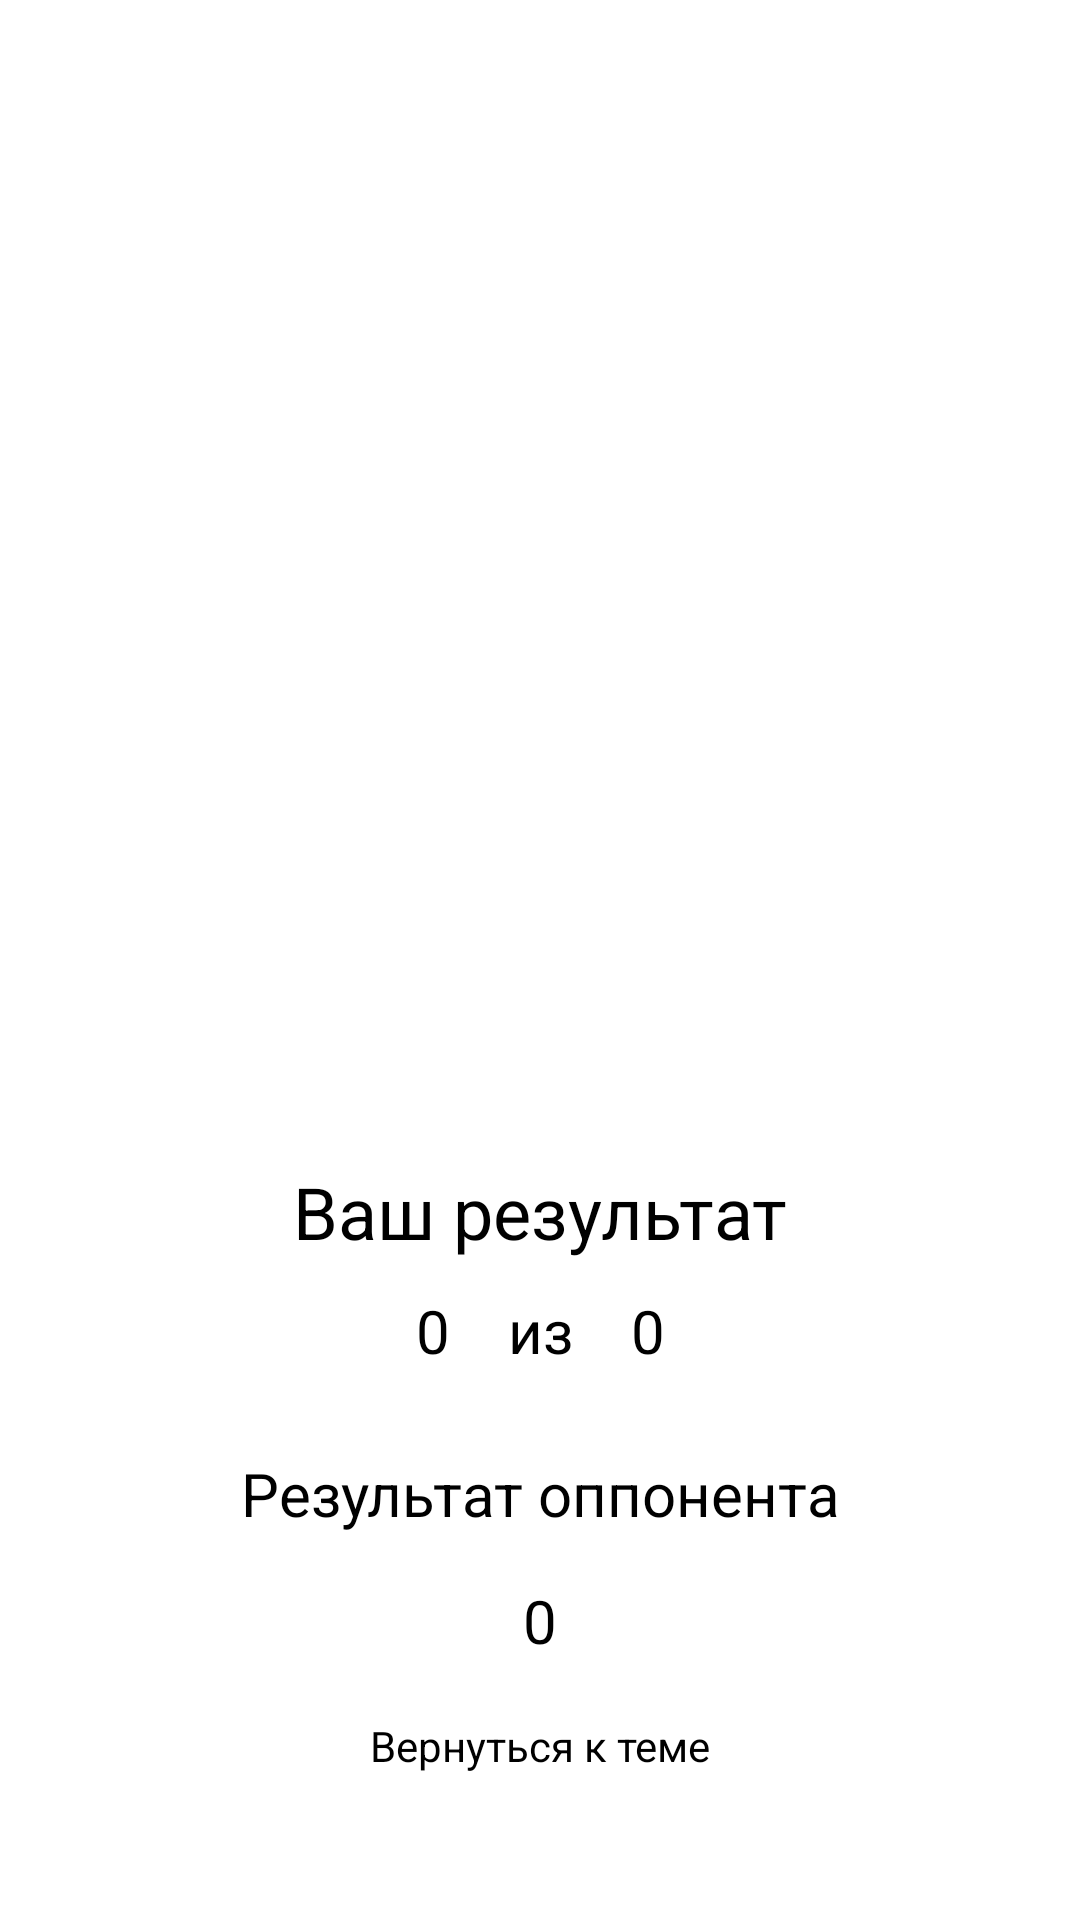

Here is an Android app screen rendered from its layout file. Give the layout XML and the strings, colors and styles it references.
<!-- AndroidManifest.xml: application theme AppTheme -->
<!-- res/layout/activity_finish_test.xml -->
<?xml version="1.0" encoding="utf-8"?>
<androidx.constraintlayout.widget.ConstraintLayout xmlns:android="http://schemas.android.com/apk/res/android"
    xmlns:app="http://schemas.android.com/apk/res-auto"
    xmlns:tools="http://schemas.android.com/tools"
    android:layout_width="match_parent"
    android:layout_height="match_parent"
    android:orientation="vertical"
    android:background="?attr/backgroundColor"
    tools:context="com.example.awesomeproject.courses.FinishTestActivity">

    <include
        android:id="@+id/toolbar"
        layout="@layout/toolbar_layout" />

    <TextView
        android:id="@+id/titleToolbar"
        android:layout_width="wrap_content"
        android:layout_height="wrap_content"

        android:layout_centerInParent="true"
        android:fontFamily="sans-serif"
        android:textAlignment="center"
        android:textColor="@color/colorAccent"
        android:textSize="20sp"
        android:textStyle="bold"

        app:layout_constraintBottom_toBottomOf="@+id/toolbar"
        app:layout_constraintEnd_toEndOf="@+id/toolbar"
        app:layout_constraintStart_toStartOf="@+id/toolbar"
        app:layout_constraintTop_toTopOf="parent"

        tools:text="Результат"
        tools:textColor="@color/colorAccent" />

    <ImageView
        android:id="@+id/imageWinner"
        android:layout_width="200dp"
        android:layout_height="200dp"

        android:src="@mipmap/ic_cup_foreground"
        android:visibility="invisible"

        app:layout_constraintVertical_bias="0.2"
        app:layout_constraintBottom_toBottomOf="parent"
        app:layout_constraintEnd_toEndOf="parent"
        app:layout_constraintStart_toStartOf="parent"
        app:layout_constraintTop_toBottomOf="@+id/toolbar"/>

    <ImageView
        android:id="@+id/imageLoser"
        android:layout_width="200dp"
        android:layout_height="200dp"

        android:src="@mipmap/ic_fail_foreground"
        android:visibility="invisible"

        tools:visibility="visible"
        tools:src="@color/colorAccent"

        app:layout_constraintVertical_bias="0.2"
        app:layout_constraintBottom_toBottomOf="parent"
        app:layout_constraintEnd_toEndOf="parent"
        app:layout_constraintStart_toStartOf="parent"
        app:layout_constraintTop_toBottomOf="@+id/toolbar"/>

    <TextView
        android:id="@+id/resultTextView"
        android:layout_width="wrap_content"
        android:layout_height="wrap_content"

        android:text="@string/yourResult"
        android:textSize="24sp"
        android:textColor="?attr/textColor"

        app:layout_constraintVertical_bias="0.2"
        app:layout_constraintBottom_toBottomOf="parent"
        app:layout_constraintEnd_toEndOf="parent"
        app:layout_constraintStart_toStartOf="parent"
        app:layout_constraintTop_toBottomOf="@+id/imageWinner" />

    <LinearLayout
        android:id="@+id/linearLayoutScoreResult"
        android:layout_width="wrap_content"
        android:layout_height="wrap_content"

        android:layout_margin="10dp"
        android:orientation="horizontal"

        app:layout_constraintBottom_toBottomOf="parent"
        app:layout_constraintEnd_toEndOf="parent"
        app:layout_constraintStart_toStartOf="parent"
        app:layout_constraintTop_toBottomOf="@+id/resultTextView"
        app:layout_constraintVertical_bias="0.0">


        <TextView
            android:id="@+id/scoreBar"
            android:layout_width="50dp"
            android:layout_height="40dp"

            android:text="@string/_0"
            android:textAlignment="center"
            android:textColor="?attr/textColor"
            android:textSize="20sp" />

        <TextView
            android:id="@+id/slash"
            android:layout_width="wrap_content"
            android:layout_height="40dp"

            android:text="@string/outOf"
            android:textAlignment="center"
            android:textColor="?attr/textColor"
            android:textSize="20sp" />

        <TextView
            android:id="@+id/questionNum"
            android:layout_width="50dp"
            android:layout_height="40dp"

            android:text="@string/_0"
            android:textAlignment="center"
            android:textColor="?attr/textColor"
            android:textSize="20sp" />

    </LinearLayout>

    <TextView
        android:id="@+id/computerTextView"
        android:layout_width="wrap_content"
        android:layout_height="wrap_content"

        android:text="@string/opponentResult"
        android:textColor="?attr/textColor"
        android:textSize="20sp"

        app:layout_constraintVertical_bias="0.1"
        app:layout_constraintBottom_toBottomOf="parent"
        app:layout_constraintEnd_toEndOf="parent"
        app:layout_constraintStart_toStartOf="parent"
        app:layout_constraintTop_toBottomOf="@+id/linearLayoutScoreResult" />

    <TextView
        android:id="@+id/scoreComputerText"
        android:layout_width="50dp"
        android:layout_height="40dp"

        android:gravity="center"
        android:text="@string/_0"
        android:textAlignment="center"
        android:textColor="?attr/textColor"
        android:textSize="20sp"

        app:layout_constraintBottom_toBottomOf="parent"
        app:layout_constraintEnd_toEndOf="parent"
        app:layout_constraintStart_toStartOf="parent"
        app:layout_constraintTop_toBottomOf="@+id/computerTextView"
        app:layout_constraintVertical_bias="0.1" />

    <TextView
        android:id="@+id/goBackTextView"
        android:layout_width="wrap_content"
        android:layout_height="wrap_content"

        android:text="@string/goBackToTheme"
        android:textColor="?attr/textColor"
        app:layout_constraintBottom_toBottomOf="parent"
        app:layout_constraintEnd_toEndOf="parent"
        app:layout_constraintStart_toStartOf="parent"
        app:layout_constraintTop_toBottomOf="@+id/scoreComputerText"
        app:layout_constraintVertical_bias="0.2" />

</androidx.constraintlayout.widget.ConstraintLayout>
<!-- res/layout/toolbar_layout.xml (included above) -->
<?xml version="1.0" encoding="utf-8"?>
<androidx.appcompat.widget.Toolbar
    xmlns:android="http://schemas.android.com/apk/res/android"
    xmlns:app="http://schemas.android.com/apk/res-auto"
    android:layout_height="wrap_content"
    android:layout_width="match_parent"
    android:id="@+id/toolbar"
    android:background="@android:color/transparent"
    app:titleTextColor="@android:color/transparent"
    android:theme="@style/ThemeOverlay.AppCompat.Dark.ActionBar">

</androidx.appcompat.widget.Toolbar>
<!-- resources referenced by this layout -->
<resources>
  <color name="colorAccent">#7551B5</color>
  <!-- mipmap ic_cup_foreground: png bitmap (mipmap-hdpi, 4398 bytes) -->
  <!-- mipmap ic_fail_foreground: png bitmap (mipmap-hdpi, 2638 bytes) -->
  <string name="_0">0</string>
  <string name="goBackToTheme">Вернуться к теме</string>
  <string name="opponentResult">Результат оппонента</string>
  <string name="outOf">из</string>
  <string name="yourResult">Ваш результат</string>
  <style name="AppTheme" parent="Theme.AppCompat.Light.NoActionBar">
          
          <item name="colorPrimary">@color/colorPrimary</item>
          <item name="colorPrimaryDark">@color/colorPrimaryDark</item>
          <item name="colorAccent">@color/colorAccent</item>
  
          <item name="backgroundColor">#FFFFFF</item>
          <item name="textColor">#000000</item>
          <item name="buttonColor">#3949AB</item>
          <item name="hintColor">@android:color/darker_gray</item>
  
          <item name="backgroundMessageColor">@color/colorAccent</item>
          
          <item name="android:windowAnimationStyle">@style/WindowAnimationTransition</item>
      </style>
  <color name="colorPrimary">#7551B5</color>
  <color name="colorPrimaryDark">#AB58B4</color>
  <style name="WindowAnimationTransition">
          <item name="android:windowEnterAnimation">@android:anim/fade_in</item>
          <item name="android:windowExitAnimation">@android:anim/fade_out</item>
      </style>
</resources>
